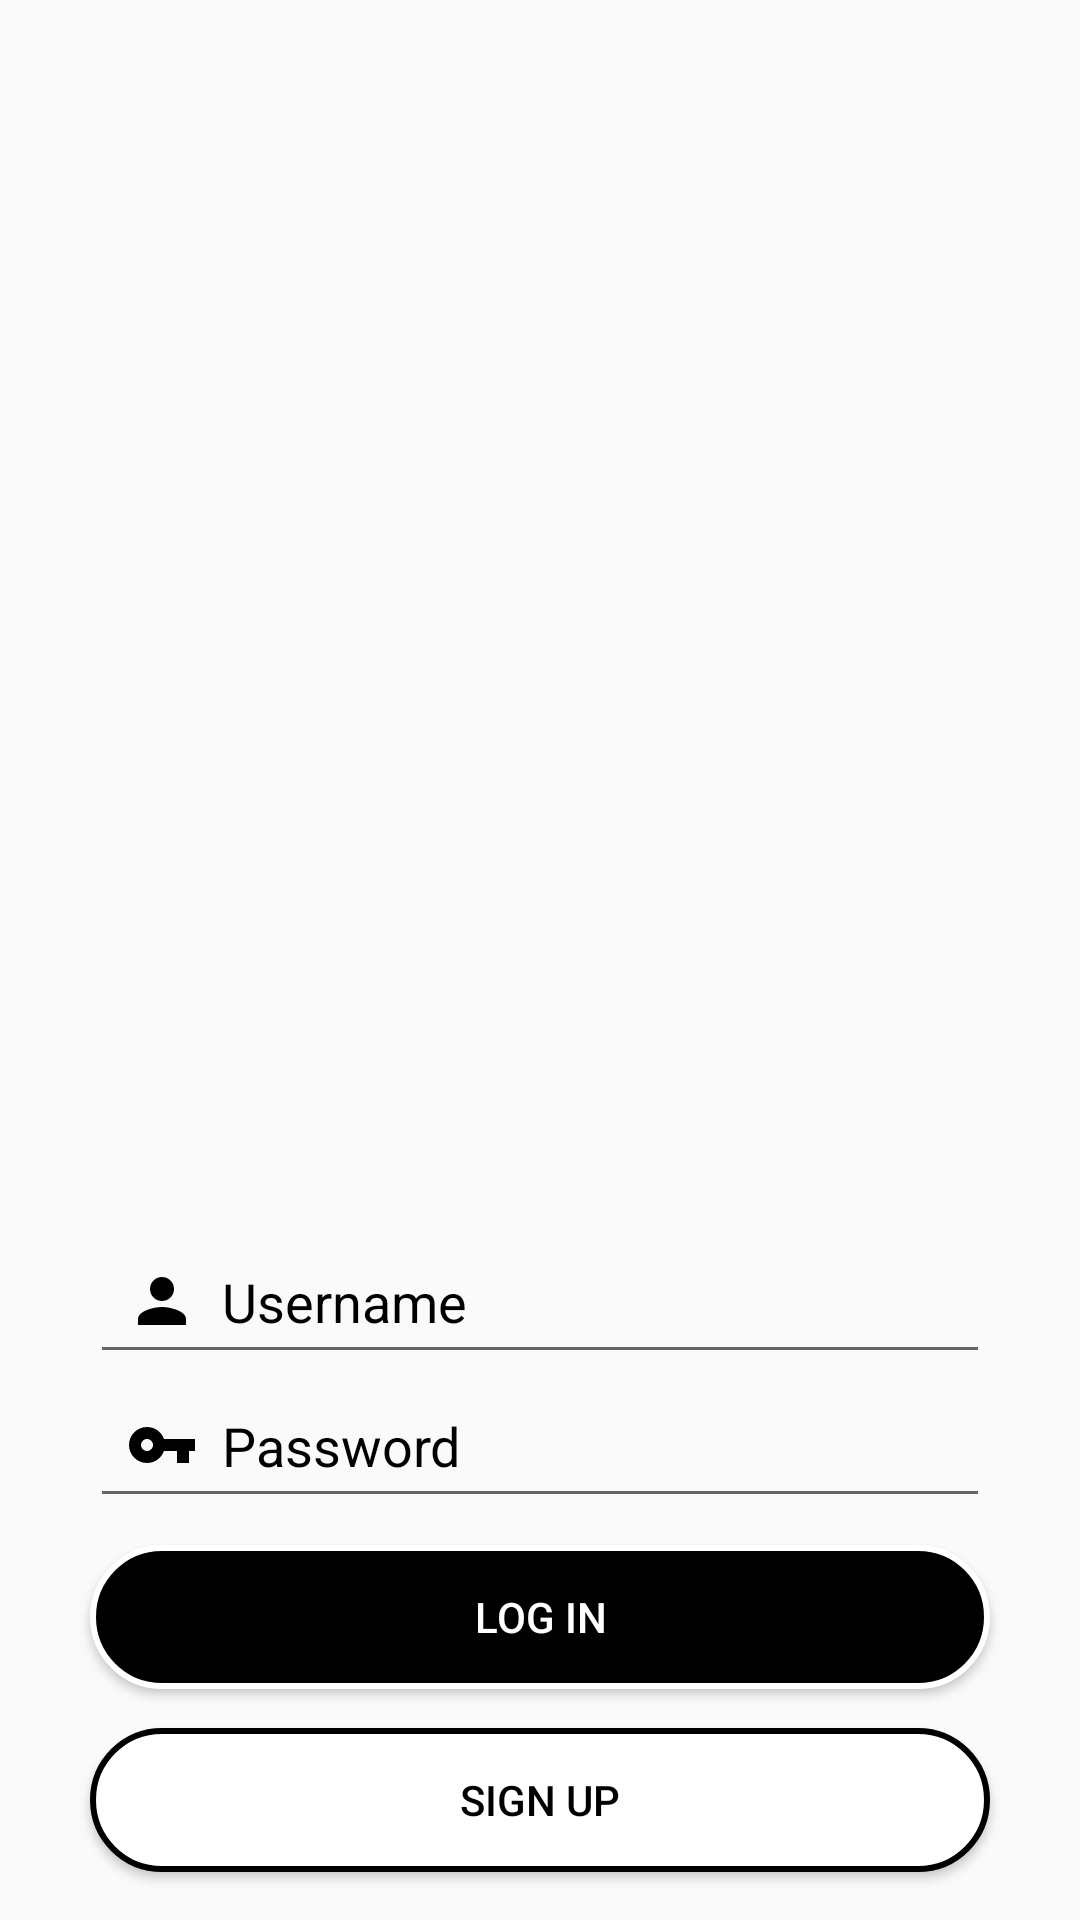

This screen was rendered from an Android layout file. Write that file and the resources it references.
<!-- AndroidManifest.xml: application theme AppTheme -->
<!-- res/layout/main.xml -->
<?xml version="1.0" encoding="utf-8"?>
<android.support.constraint.ConstraintLayout xmlns:android="http://schemas.android.com/apk/res/android"
    xmlns:app="http://schemas.android.com/apk/res-auto"
    xmlns:tools="http://schemas.android.com/tools"
    android:layout_width="match_parent"
    android:layout_height="match_parent"
    android:background="@drawable/sign"
    tools:context=".MainActivity"
    tools:layout_editor_absoluteY="25dp">

    <EditText
        android:id="@+id/emailMain_et"
        android:layout_width="300dp"
        android:layout_height="wrap_content"
        android:layout_marginBottom="182dp"
        android:drawableLeft="@drawable/ic_person_black_24dp"
        android:drawablePadding="8dp"
        android:ems="10"
        android:hint="Username"
        android:inputType="textEmailAddress"
        android:padding="12dp"
        android:textColor="@android:color/black"
        android:textColorHint="@android:color/black"
        android:textColorLink="@android:color/black"
        app:layout_constraintBottom_toBottomOf="parent"
        app:layout_constraintEnd_toEndOf="parent"
        app:layout_constraintStart_toStartOf="parent" />

    <EditText
        android:id="@+id/passwordMain_et"
        android:layout_width="300dp"
        android:layout_height="wrap_content"
        android:layout_marginTop="48dp"
        android:drawableLeft="@drawable/ic_vpn_key_black_24dp"
        android:drawablePadding="8dp"
        android:ems="10"
        android:hint="Password"
        android:inputType="textPassword"
        android:maxEms="10"
        android:padding="12dp"
        android:textColor="@android:color/black"
        android:textColorHint="@android:color/black"
        android:textColorLink="@android:color/black"
        app:layout_constraintEnd_toEndOf="parent"
        app:layout_constraintStart_toStartOf="parent"
        app:layout_constraintTop_toTopOf="@+id/emailMain_et" />

    <Button
        android:id="@+id/loginMain_b"
        android:layout_width="300dp"
        android:layout_height="wrap_content"
        android:layout_marginTop="9dp"
        android:background="@drawable/background_login"
        android:text="Log in"
        android:textColor="#ffff"
        app:layout_constraintEnd_toEndOf="parent"
        app:layout_constraintStart_toStartOf="parent"
        app:layout_constraintTop_toBottomOf="@+id/passwordMain_et" />

    <Button
        android:id="@+id/signUpMain_b"
        android:layout_width="300dp"
        android:layout_height="wrap_content"
        android:layout_marginBottom="16dp"
        android:background="@drawable/background_signup"
        android:text="Sign up"
        android:textColor="@color/blackk"
        app:layout_constraintBottom_toBottomOf="parent"
        app:layout_constraintEnd_toEndOf="parent"
        app:layout_constraintStart_toStartOf="parent" />

</android.support.constraint.ConstraintLayout>
<!-- resources referenced by this layout -->
<resources>
  <color name="blackk">#000000</color>
  <!-- drawable background_login (drawable) -->
  <?xml version="1.0" encoding="utf-8"?>
  <shape
      xmlns:android="http://schemas.android.com/apk/res/android">
      <stroke
          android:width="2dp"
          android:color="#ffffff"/>
      <corners
          android:radius="25dp"/>
      <padding
          android:left="2dp"
          android:right="2dp"
          android:top="2dp"
          android:bottom="2dp"/>
      <solid android:color="#f000"/>
  
  </shape>
  <!-- drawable background_signup (drawable) -->
  <?xml version="1.0" encoding="utf-8"?>
  <shape
      xmlns:android="http://schemas.android.com/apk/res/android">
      <stroke
          android:width="2dp"
          android:color="#f000"/>
      <corners
          android:radius="25dp"/>
      <padding
          android:left="2dp"
          android:right="2dp"
          android:top="2dp"
          android:bottom="2dp"/>
      <solid android:color="#ffff"/>
  
  </shape>
  <!-- drawable ic_person_black_24dp (drawable) -->
  <vector xmlns:android="http://schemas.android.com/apk/res/android"
          android:width="24dp"
          android:height="24dp"
          android:viewportWidth="24.0"
          android:viewportHeight="24.0">
      <path
          android:fillColor="#f000"
          android:pathData="M12,12c2.21,0 4,-1.79 4,-4s-1.79,-4 -4,-4 -4,1.79 -4,4 1.79,4 4,4zM12,14c-2.67,0 -8,1.34 -8,4v2h16v-2c0,-2.66 -5.33,-4 -8,-4z"/>
  </vector>
  <!-- drawable ic_vpn_key_black_24dp (drawable) -->
  <vector xmlns:android="http://schemas.android.com/apk/res/android"
          android:width="24dp"
          android:height="24dp"
          android:viewportWidth="24.0"
          android:viewportHeight="24.0">
      <path
          android:fillColor="#f000"
          android:pathData="M12.65,10C11.83,7.67 9.61,6 7,6c-3.31,0 -6,2.69 -6,6s2.69,6 6,6c2.61,0 4.83,-1.67 5.65,-4H17v4h4v-4h2v-4H12.65zM7,14c-1.1,0 -2,-0.9 -2,-2s0.9,-2 2,-2 2,0.9 2,2 -0.9,2 -2,2z"/>
  </vector>
  <style name="AppTheme" parent="Theme.AppCompat.Light.NoActionBar">
          
          <item name="colorPrimary">@color/blackk</item>
          <item name="colorPrimaryDark">@color/blackk</item>
          <item name="colorAccent">@color/blackk</item>
      </style>
</resources>
